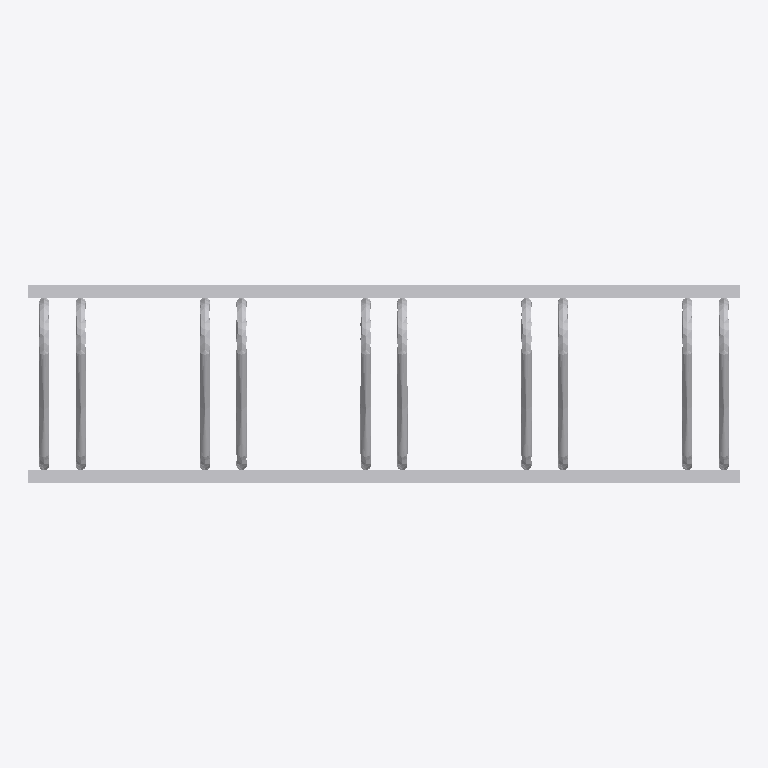
Plan cut of the same IFC building model at storey 'Port De Barcelona' (level 0.00 m, cut at 1.40 m), seen from above with north up, elements coloured by IFC class: 1 other element (light grey). No cut surface shows.
Extent 1.4 m × 0.4 m × 0.3 m (x, y, z). Storeys (1): Port De Barcelona at 0.00 m. Elements (1): 1 IfcFurnishingElement.

HEADER;
FILE_DESCRIPTION(('ViewDefinition [CoordinationView_V2.0]'),'2;1');
FILE_NAME('','',(''),(''),'','','');
FILE_SCHEMA(('IFC2X3'));
ENDSEC;
DATA;
#105=IFCPROJECT('34UKVHeH5CHvrwyycS_2aZ',$,'Port De Barcelona',$,$,'Port De Barcelona','Port De Barcelona',(#97),#92);
#130=IFCSITE('34UKVHeH5CHvrwyycS_2aX',$,'Default',$,$,#127,$,$,.ELEMENT.,(42,21,31,181945),(-71,-3,-24,-263305),0.0,$,$);
#115=IFCBUILDING('34UKVHeH5CHvrwyycS_2aY',$,'Port De Barcelona',$,$,#32,$,'Port De Barcelona',.ELEMENT.,$,$,$);
#124=IFCBUILDINGSTOREY('34UKVHeH5CHvrwyybZ1_NS',$,'Port De Barcelona',$,'Level:8mm Head',#122,$,'Port De Barcelona',.ELEMENT.,0.0);
#20840=IFCFURNISHINGELEMENT('0Xm06NnJfE78XjnTwVArU6',$,'APBCN-URB-MOB-Aparcabicis_Suelo:Tipo1:267933',$,'APBCN-URB-MOB-Aparcabicis_Suelo:Tipo1',#20838,#20833,'267933');
ENDSEC;
